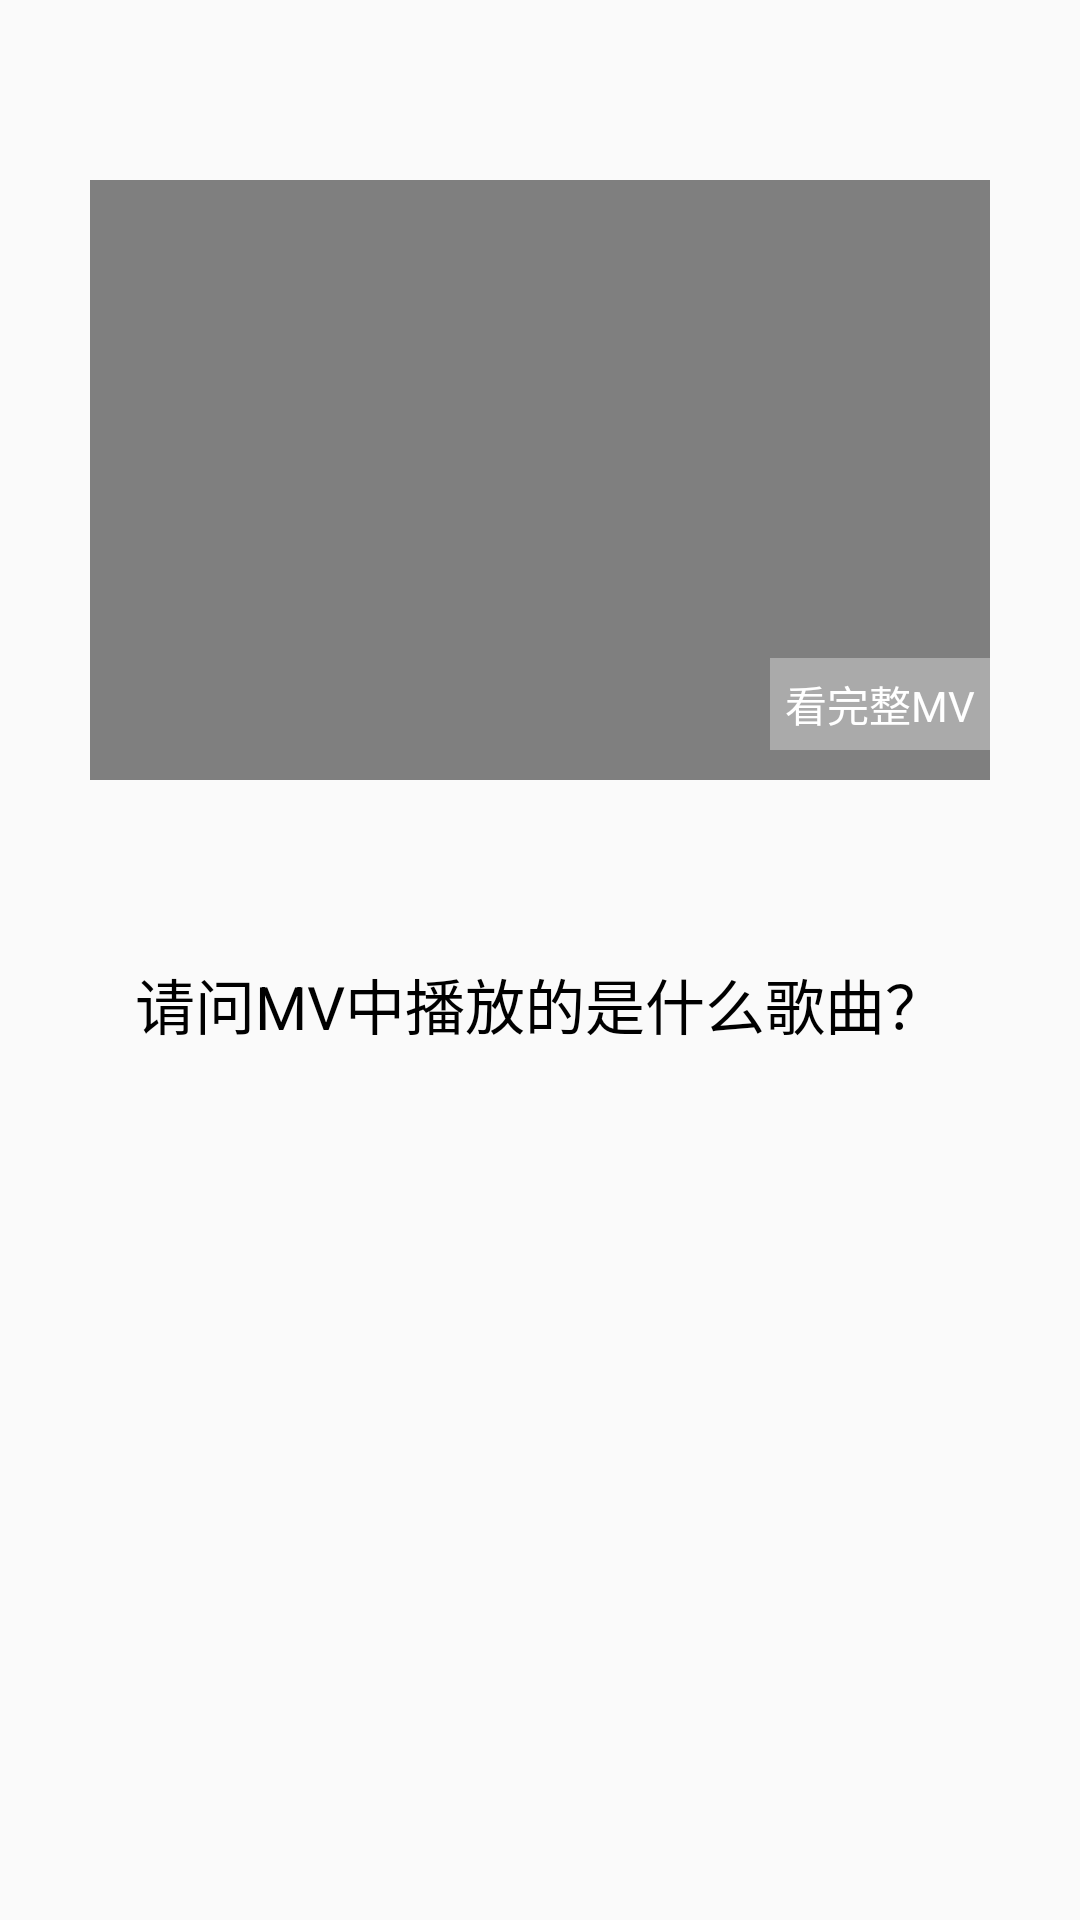

Produce the Android XML layout that renders to this screen, including the resource entries it uses.
<!-- AndroidManifest.xml: application theme AppActivityTheme -->
<!-- res/layout/home_fragment.xml -->
<?xml version="1.0" encoding="utf-8"?>
<layout>


<RelativeLayout xmlns:android="http://schemas.android.com/apk/res/android"
    android:layout_width="match_parent"
    android:layout_height="wrap_content"
    android:gravity="center_horizontal">

    <RelativeLayout
        android:id="@+id/videoView_layout"
        android:layout_width="300dp"
        android:layout_height="200dp"
        android:layout_centerHorizontal="true"
        android:layout_marginTop="60dp"
        android:background="#000000">

        <VideoView
            android:id="@+id/videoView"
            android:layout_width="match_parent"
            android:layout_height="match_parent" />

        <TextView
            android:id="@+id/tv_open_mv"
            android:layout_width="wrap_content"
            android:layout_height="wrap_content"
            android:layout_alignParentEnd="true"
            android:layout_alignParentBottom="true"
            android:layout_marginBottom="10dp"
            android:background="#55ffffff"
            android:padding="5dp"
            android:text="看完整MV"
            android:textColor="#ffffff"
            android:textSize="14sp" />
    </RelativeLayout>

    <TextView
        android:id="@+id/tv_title"
        android:layout_width="wrap_content"
        android:layout_height="wrap_content"
        android:layout_below="@+id/videoView_layout"
        android:layout_centerHorizontal="true"
        android:layout_marginTop="60dp"
        android:text="请问MV中播放的是什么歌曲？"
        android:textColor="#000000"
        android:textSize="20sp" />

    <androidx.recyclerview.widget.RecyclerView
        android:id="@+id/recycler"
        android:layout_width="match_parent"
        android:layout_height="wrap_content"
        android:layout_below="@+id/tv_title"
        android:layout_marginTop="30dp" />

</RelativeLayout>
</layout>
<!-- resources referenced by this layout -->
<resources>
  <style name="AppActivityTheme" parent="Theme.AppCompat.Light.NoActionBar">
          <item name="colorPrimary">@color/transparent</item>
          <item name="colorPrimaryDark">@color/transparent</item>
          <item name="colorAccent">@color/transparent</item>
          <item name="android:screenOrientation">portrait</item>
      </style>
  <color name="transparent">#00000000</color>
</resources>
